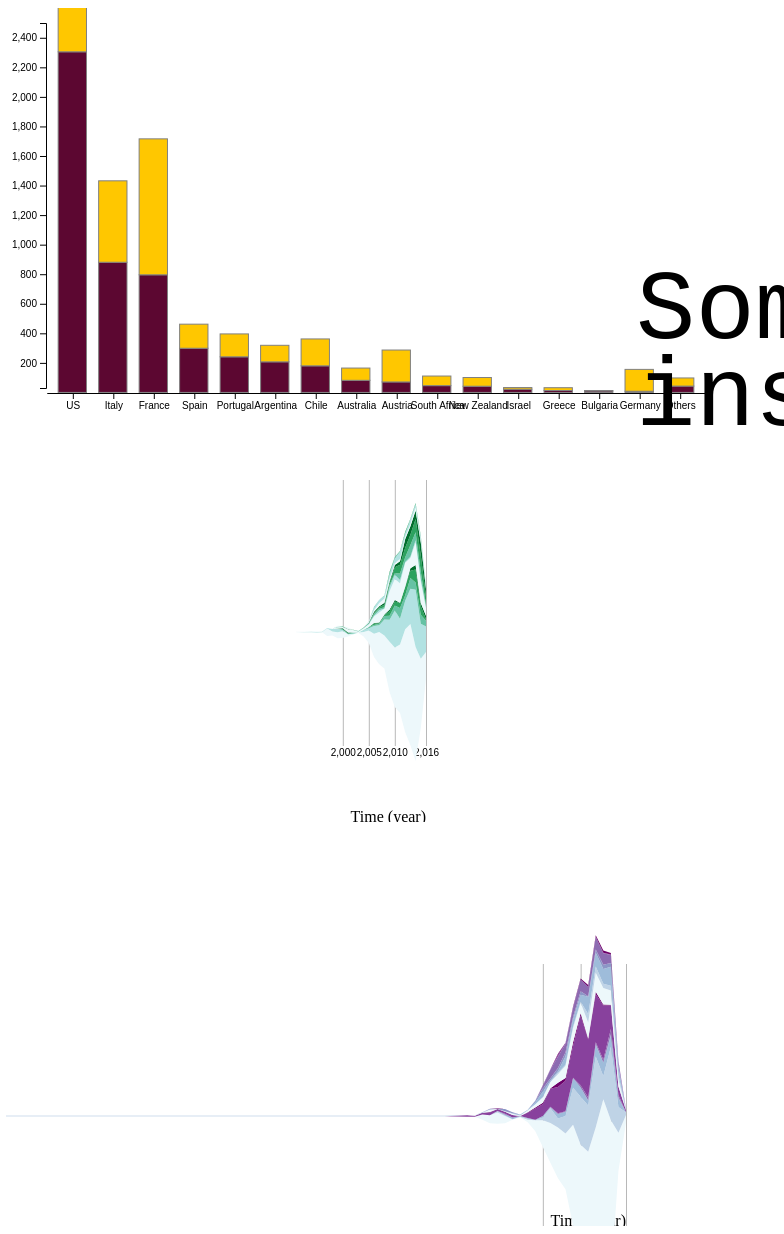
D3 v4 page, settled after 480 driven frames (8 s of simulated time); the page loaded 3 data file(s).



// set the dimensions and margins of the graph
var margin = {top: 20, right: 30, bottom: 0, left: 300},
    width = 460 - margin.left - margin.right,
    height = 400 - margin.top - margin.bottom;

// append the svg object to the body of the page
var svg = d3.select("#my_dataviz")
  .append("svg")
    .attr("width", width + margin.left + margin.right)
    .attr("height", height + margin.top + margin.bottom)
  .append("g")
    .attr("transform",
          "translate(" + margin.left + "," + margin.top + ")");

// Parse the Data
d3.csv("test_whiteWineGraph.csv", function(data) {

  // List of groups = header of the csv files
  var keys = data.columns.slice(1)

  // Add X axis
  var x = d3.scaleLinear()
    .domain(d3.extent(data, function(d) { return d.year; }))
    .range([ 0, width ]);
  svg.append("g")
    .attr("transform", "translate(0," + height*0.8 + ")")
    .call(d3.axisBottom(x).tickSize(-height*.7).tickValues([2000,2005, 2010,2016]))
    .select(".domain").remove()
  // Customization
  svg.selectAll(".tick line").attr("stroke", "#b8b8b8")

  // Add X axis label:
  svg.append("text")
      .attr("text-anchor", "end")
      .attr("x", width)
      .attr("y", height )
      .text("Time (year)");

  // Add Y axis
  var y = d3.scaleLinear()
    .domain([-500, 500])
    .range([ height, 0 ]);

  // color palette
  var color = d3.scaleOrdinal()
    .domain(keys)
    .range(d3.schemeBuGn[5]);

  //stack the data?
  var stackedData = d3.stack()
    .offset(d3.stackOffsetSilhouette)
    .keys(keys)
    (data)

  // create a tooltip
  var Tooltip = svg
    .append("text")
    .attr("x", 0)
    .attr("y", 0)
    .style("opacity", 0)
    .style("font-size", 17)

  // Three function that change the tooltip when user hover / move / leave a cell
  var mouseover = function(d) {
    Tooltip.style("opacity", 1)
    d3.selectAll(".myArea").style("opacity", .2)
    d3.select(this)
      .style("stroke", "black")
      .style("opacity", 1)
  }
  var mousemove = function(d,i) {
    grp = keys[i]
    Tooltip.text(grp)
  }
  var mouseleave = function(d) {
    Tooltip.style("opacity", 0)
    d3.selectAll(".myArea").style("opacity", 1).style("stroke", "none")
   }

  // Area generator
  var area = d3.area()
    .x(function(d) { return x(d.data.year); })
    .y0(function(d) { return y(d[0]); })
    .y1(function(d) { return y(d[1]); })

  // Show the areas
  svg
    .selectAll("mylayers")
    .data(stackedData)
    .enter()
    .append("path")
      .attr("class", "myArea")
      .style("fill", function(d) { return color(d.key); })
      .attr("d", area)
      .on("mouseover", mouseover)
      .on("mousemove", mousemove)
      .on("mouseleave", mouseleave)

})


// creating red wine stream graphs

// set the dimensions and margins of the graph
var margin1 = {top: 100, right: 30, bottom: 0, left: 10},
    width1 = 660 - margin1.left - margin1.right,
    height1 = 400 - margin1.top - margin1.bottom;

// append the svg object to the body of the page
var svg2 = d3.select("#my_dataviz2")
  .append("svg")
    .attr("width", width1 + margin1.left + margin1.right)
    .attr("height", height1 + margin1.top + margin1.bottom)
  .append("g")
    .attr("transform",
          "translate(" + margin1.left + "," + margin1.top + ")");

// Parse the Data
d3.csv("test_redWineGraph.csv", function(data) {

  // List of groups = header of the csv files
  var keys = data.columns.slice(1)

  // Add X axis
  var x = d3.scaleLinear()
    .domain(d3.extent(data, function(d) { return d.year; }))
    .range([ 0, width1 ]);
  svg2.append("g")
    .attr("transform", "translate(0," + height*0.8 + ")")
    .call(d3.axisBottom(x).tickSize(-height*.7).tickValues([2005,2010, 2014,2016]))
    .select(".domain").remove()
  // Customization
  svg2.selectAll(".tick line").attr("stroke", "#b8b8b8")

  // Add X axis label:
  svg2.append("text")
      .attr("text-anchor", "end")
      .attr("x", width1)
      .attr("y", height1 )
      .text("Time (year)");

  // Add Y axis
  var y = d3.scaleLinear()
    .domain([-400, 400])
    .range([ height, 0 ]);

  // color palette
  var color = d3.scaleOrdinal()
    .domain(keys)
    .range(d3.schemeBuPu[7]);

  //stack the data?
  var stackedData = d3.stack()
    .offset(d3.stackOffsetSilhouette)
    .keys(keys)
    (data)

  // create a tooltip
  var Tooltip2 = svg2
    .append("text")
    .attr("x", 0)
    .attr("y", 0)
    .style("opacity", 0)
    .style("font-size", 17)

  // Three function that change the tooltip when user hover / move / leave a cell
  var mouseover = function(d) {
    Tooltip2.style("opacity", 1)
    d3.selectAll(".myArea").style("opacity", .2)
    d3.select(this)
      .style("stroke", "black")
      .style("opacity", 1)
  }
  var mousemove = function(d,i) {
    grp = keys[i]
    Tooltip2.text(grp)
  }
  var mouseleave = function(d) {
    Tooltip2.style("opacity", 0)
    d3.selectAll(".myArea").style("opacity", 1).style("stroke", "none")
   }

  // Area generator
  var area = d3.area()
    .x(function(d) { return x(d.data.year); })
    .y0(function(d) { return y(d[0]); })
    .y1(function(d) { return y(d[1]); })

  // Show the areas
  svg2
    .selectAll("mylayers")
    .data(stackedData)
    .enter()
    .append("path")
      .attr("class", "myArea")
      .style("fill", function(d) { return color(d.key); })
      .attr("d", area)
      .on("mouseover", mouseover)
      .on("mousemove", mousemove)
      .on("mouseleave", mouseleave)

})


// set the dimensions and margins of the graph
var margin2 = {top: 10, right: 50, bottom: 20, left: 50},
    width2 = 760 - margin2.left - margin2.right,
    height2 = 400 - margin2.top - margin2.bottom;

// append the svg object to the body of the page
var svg3 = d3.select("#my_stackgraph")
  .append("svg")
    .attr("width", width2 + margin2.left + margin2.right +20)
    .attr("height", height2 + margin2.top + margin2.bottom +10 )
  .append("g")
    .attr("transform",
          "translate(" + margin2.left + "," + margin2.top + ")");

// Parse the Data
d3.csv("Bargraph.csv", function(data) {

  // List of subgroups = header of the csv files = soil condition here
  var subgroups = data.columns.slice(1)

  // List of groups = species here = value of the first column called group -> I show them on the X axis
  var groups = d3.map(data, function(d){return(d.country)}).keys()

  // Add X axis
  var x1 = d3.scaleBand()
      .domain(groups)
      .range([0, width2])
      .padding([0.3])
  svg3.append("g")
    .attr("transform", "translate(1," + 375+")")
    .call(d3.axisBottom(x1).tickSizeOuter(0));

  // Add Y axis
  var y1 = d3.scaleLinear()
    .domain([30, 2500])
    .range([ height2, 5 ]);
  svg3.append("g")
    .call(d3.axisLeft(y1));

  // color palette = one color per subgroup
  var color = d3.scaleOrdinal()
    .domain(subgroups)
    .range(['#5C0731','#FFC700'])

  //stack the data? --> stack per subgroup
  var stackedData = d3.stack()
    .keys(subgroups)
    (data)




  // ----------------
  // Create a tooltip
  // ----------------
  var tooltip1 = d3.select("#my_stackgraph")
    .append("div")
    .style("opacity", 0)
    .attr("class", "tooltip1")
    .style("background-color", "white")
    .style("border", "solid")
    .style("border-width", "1px")
    .style("border-radius", "5px")
    .style("padding", "2px")

  // Three function that change the tooltip when user hover / move / leave a cell
  var mouseover1 = function(d) {
    var subgroupName1 = d3.select(this.parentNode).datum().key;
    var subgroupValue1 = d.data[subgroupName1];
    var subgroupName2 = d.data.country;
    tooltip1
        .html("Country:"+ subgroupName2+ "<br>"+ subgroupName1 + " Wine"+"<br>" + "Volume: " + subgroupValue1 +" labels")
        .style("opacity", 1)
  }
  var mousemove1 = function(d) {
    tooltip1
      .style("left", (d3.mouse(this)[0]+5) + "px") // It is important to put the +90: other wise the tooltip is exactly where the point is an it creates a weird effect
      // .style("top", (d3.mouse(this)[0]) + "px")
    
  }
  var mouseleave1 = function(d) {
    tooltip1
      .style("opacity", 0)
  }




  // Show the bars
  svg3.append("g")
    .selectAll("g")
    // Enter in the stack data = loop key per key = group per group
    .data(stackedData)
    .enter().append("g")
      .attr("fill", function(d) { return color(d.key); })
      .selectAll("rect")
      // enter a second time = loop subgroup per subgroup to add all rectangles
      .data(function(d) { return d; })
      .enter().append("rect")
        .attr("x", function(d) { return x1(d.data.country); })
        .attr("y", function(d) { return y1(d[1]); })
        .attr("height", function(d) { return y1(d[0]) - y1(d[1]); })
        .attr("width",x1.bandwidth())
        .attr("stroke", "grey")
      .on("mouseover", mouseover1)
      .on("mousemove", mousemove1)
      .on("mouseleave", mouseleave1)

})



### data: test_redWineGraph.csv
?year, US, France, Chile, Germany, New Zealand, Italy, South Africa, Spain, Austria, Portugal, Australia, Argentina, Greece, Israel
1934, 0, 0, 0, 0, 0, 0, 0, 0, 0, 1, 0, 0, 0, 0
1984, 0, 0, 0, 0, 0, 0, 0, 0, 0, 1, 0, 0, 0, 0
1986, 0, 0, 0, 0, 0, 0, 0, 0, 0, 1, 0, 0, 0, 0
1992, 0, 0, 0, 0, 0, 0, 0, 0, 0, 1, 0, 0, 0, 0
1995, 0, 0, 0, 0, 0, 3, 0, 0, 0, 0, 0, 0, 0, 0
1996, 0, 0, 0, 0, 0, 2, 0, 1, 0, 0, 0, 0, 0, 0
1997, 11, 0, 0, 0, 0, 4, 0, 0, 0, 1, 0, 0, 0, 0
1998, 17, 0, 0, 0, 0, 6, 1, 5, 0, 0, 2, 0, 0, 0
1999, 24, 2, 1, 0, 0, 4, 0, 0, 0, 0, 1, 0, 0, 1
2000, 15, 1, 2, 0, 2, 4, 0, 1, 0, 0, 5, 0, 0, 0
2001, 1, 0, 4, 0, 0, 5, 0, 3, 0, 1, 2, 0, 0, 0
2002, 1, 1, 1, 0, 0, 0, 0, 1, 0, 2, 0, 0, 0, 0
2003, 5, 2, 2, 0, 0, 11, 1, 4, 0, 1, 0, 0, 0, 0
2004, 23, 0, 1, 0, 0, 24, 2, 7, 0, 4, 3, 0, 0, 0
2005, 56, 6, 3, 0, 0, 25, 3, 11, 1, 11, 7, 5, 2, 0
2006, 84, 31, 2, 0, 1, 38, 1, 13, 0, 3, 5, 18, 1, 0
2007, 107, 19, 9, 0, 2, 55, 9, 18, 3, 3, 7, 24, 4, 2
2008, 117, 37, 9, 0, 1, 64, 6, 26, 2, 18, 8, 18, 2, 0
2009, 212, 78, 20, 0, 1, 67, 8, 30, 3, 15, 5, 19, 1, 2
2010, 229, 101, 20, 0, 4, 147, 5, 22, 2, 15, 7, 25, 0, 2
2011, 201, 97, 10, 1, 6, 122, 2, 34, 18, 36, 1, 20, 0, 4
2012, 357, 149, 24, 2, 4, 101, 5, 40, 13, 29, 7, 27, 0, 3
2013, 384, 48, 29, 0, 6, 114, 2, 35, 9, 31, 9, 24, 1, 5
2014, 334, 155, 24, 2, 11, 50, 1, 30, 10, 40, 8, 17, 1, 3
2015, 81, 54, 18, 3, 4, 18, 0, 15, 10, 16, 3, 9, 1, 0
2016, 16, 6, 0, 0, 0, 4, 0, 0, 0, 1, 0, 1, 0, 0

### data: test_whiteWineGraph.csv
year, US, France, Chile, Germany, New Zealand, Italy, South Africa, Spain, Austria, Portugal, Australia, Argentina, Greece, Israel
1991, 0, 0, 0, 0, 0, 1, 0, 0, 0, 0, 0, 0, 0, 0
1994, 0, 1, 0, 0, 0, 0, 0, 0, 0, 0, 0, 0, 0, 0
1995, 0, 1, 0, 0, 0, 1, 0, 0, 0, 0, 0, 0, 0, 0
1996, 0, 1, 0, 0, 0, 0, 0, 0, 0, 0, 0, 0, 0, 0
1997, 20, 1, 0, 0, 0, 0, 0, 0, 0, 0, 0, 0, 0, 0
1998, 10, 7, 0, 0, 0, 1, 0, 0, 0, 0, 0, 0, 0, 0
1999, 16, 9, 0, 0, 1, 3, 0, 1, 0, 0, 3, 0, 0, 0
2000, 18, 3, 3, 0, 2, 3, 0, 1, 1, 0, 1, 0, 0, 0
2001, 6, 0, 2, 0, 3, 8, 0, 0, 0, 1, 4, 0, 0, 0
2002, 0, 2, 3, 0, 0, 6, 0, 0, 1, 0, 0, 0, 0, 0
2003, 1, 0, 0, 0, 0, 2, 1, 0, 0, 0, 0, 0, 1, 0
2004, 12, 5, 1, 0, 0, 4, 0, 1, 1, 0, 0, 0, 0, 0
2005, 33, 6, 3, 0, 0, 7, 2, 2, 0, 1, 3, 1, 0, 0
2006, 61, 20, 3, 4, 1, 17, 2, 5, 2, 4, 4, 6, 2, 0
2007, 85, 18, 4, 1, 2, 26, 6, 4, 4, 3, 8, 9, 0, 0
2008, 87, 42, 9, 3, 1, 15, 1, 3, 7, 5, 11, 7, 1, 0
2009, 133, 58, 10, 12, 5, 48, 11, 6, 5, 4, 7, 11, 4, 3
2010, 157, 97, 13, 11, 4, 55, 11, 4, 16, 6, 5, 12, 4, 0
2011, 180, 68, 28, 13, 1, 51, 9, 17, 23, 9, 6, 19, 1, 1
2012, 271, 75, 14, 22, 1, 63, 2, 12, 25, 23, 6, 9, 1, 3
2013, 319, 93, 28, 19, 7, 27, 3, 31, 27, 22, 6, 12, 1, 1
2014, 300, 151, 19, 34, 12, 59, 6, 21, 35, 22, 9, 8, 1, 2
2015, 182, 92, 24, 22, 9, 56, 6, 20, 43, 34, 6, 7, 3, 1
2016, 71, 67, 15, 4, 9, 20, 3, 6, 21, 20, 2, 9, 0, 0

### data: Bargraph.csv
?country, Red, White
US, 2305, 2012
Italy, 881, 551
France, 796, 920
Spain, 299, 163
Portugal, 241, 155
Argentina, 207, 112
Chile, 180, 182
Australia, 82, 83
Austria, 71, 216
South Africa, 46, 65
New Zealand, 42, 59
Israel, 22, 11
Greece, 13, 19
Bulgaria, 10, 3
Germany, 8, 148
Others, 43, 55